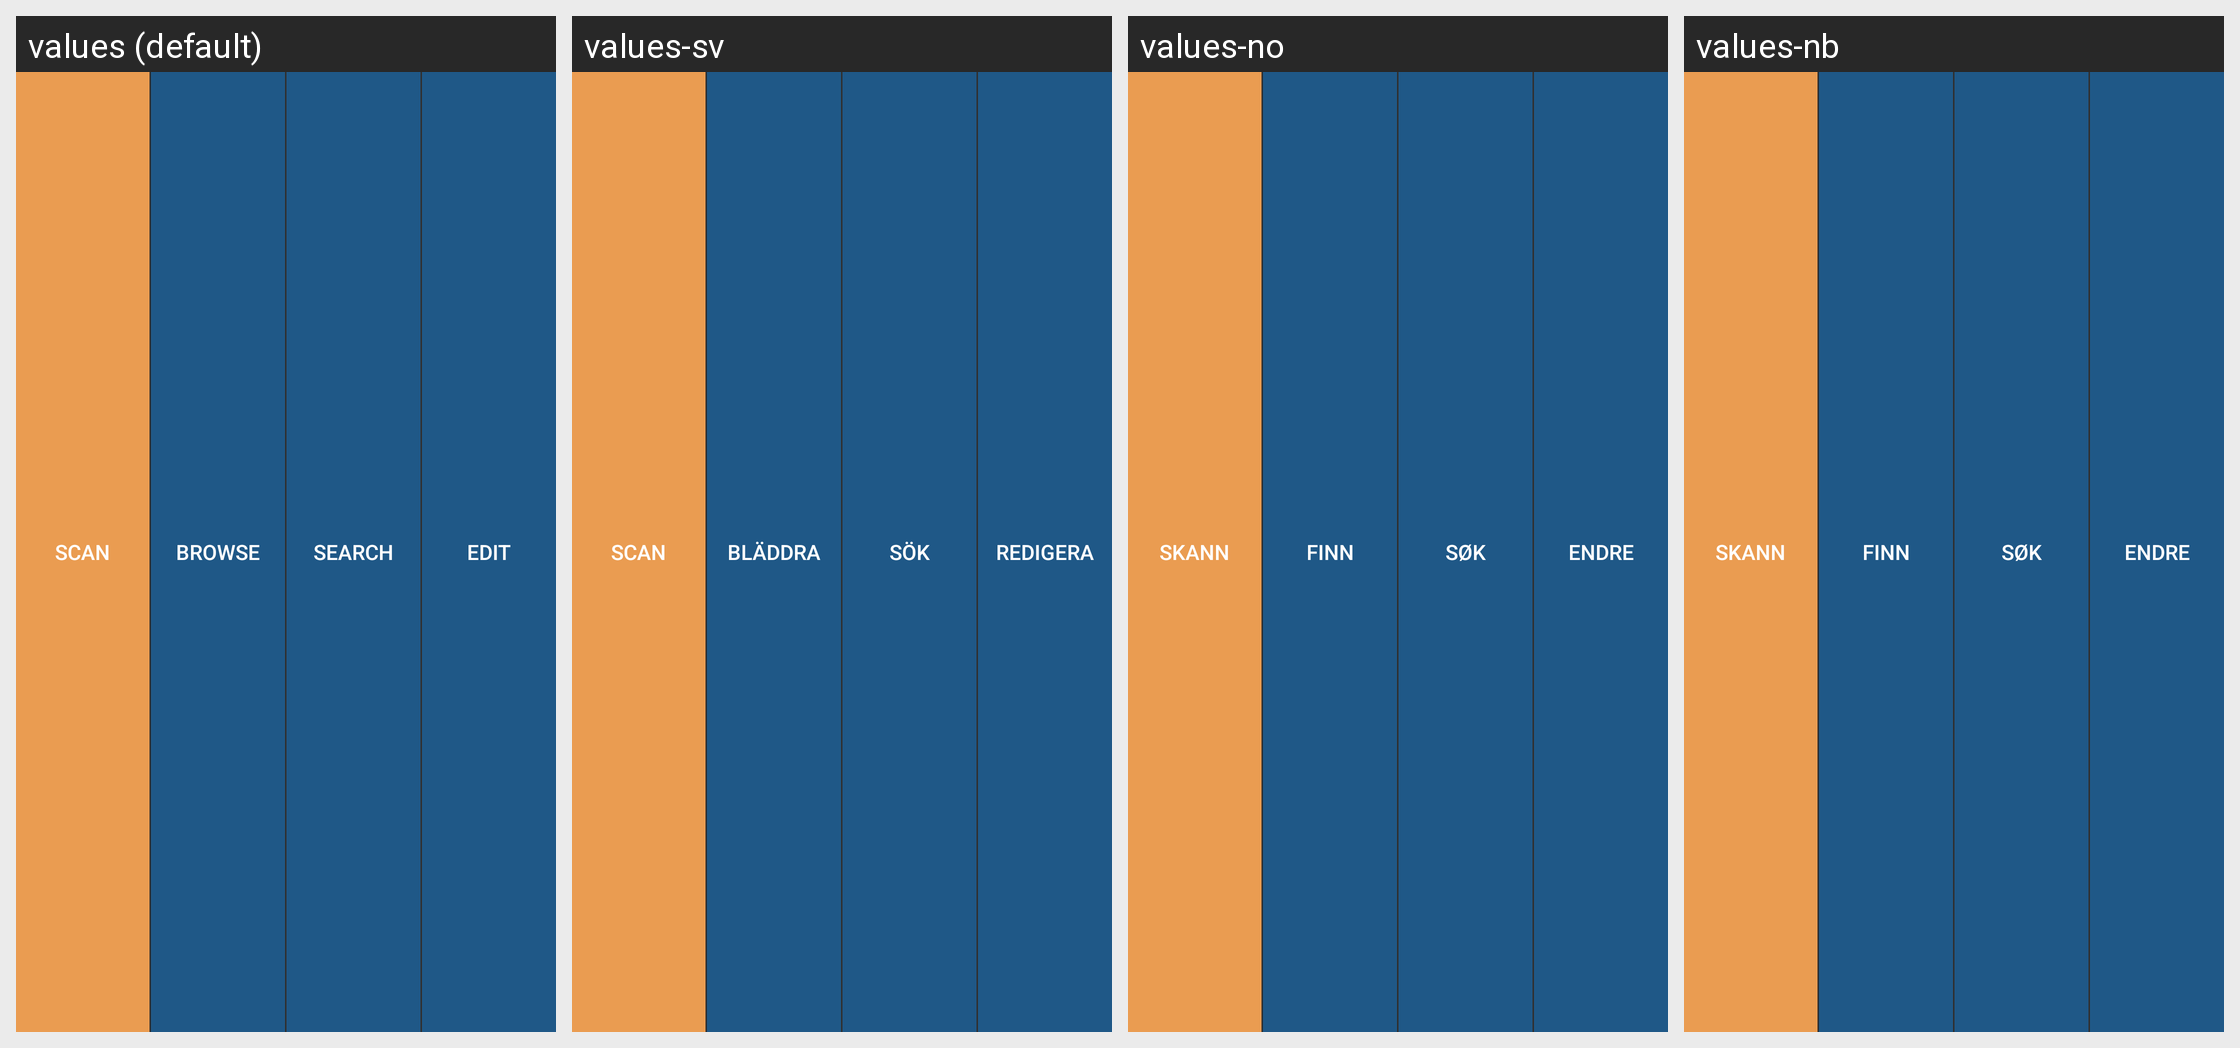

Strings drawn on this Android screen and how each of the app's shown locales translates them:
Android screen res/layout/top_button_bar.xml rendered under 4 locales, left to right: values (default), values-sv, values-no, values-nb. Device: Nexus 5 (rendered at 1080×1920; each locale shown at half size, 540×960, under a caption strip naming it); theme AppTheme.
Strings drawn on this screen, with the default value and each locale's value (text and hints the layout hard-codes, and strings that could not be matched under every locale, appear in the picture but are not listed):

scan
  values: Scan
  values-sv: Scan
  values-no: Skann
  values-nb: Skann

browse
  values: Browse
  values-sv: Bläddra
  values-no: Finn
  values-nb: Finn

search
  values: Search
  values-sv: Sök
  values-no: Søk
  values-nb: Søk

edit
  values: Edit
  values-sv: Redigera
  values-no: Endre
  values-nb: Endre
